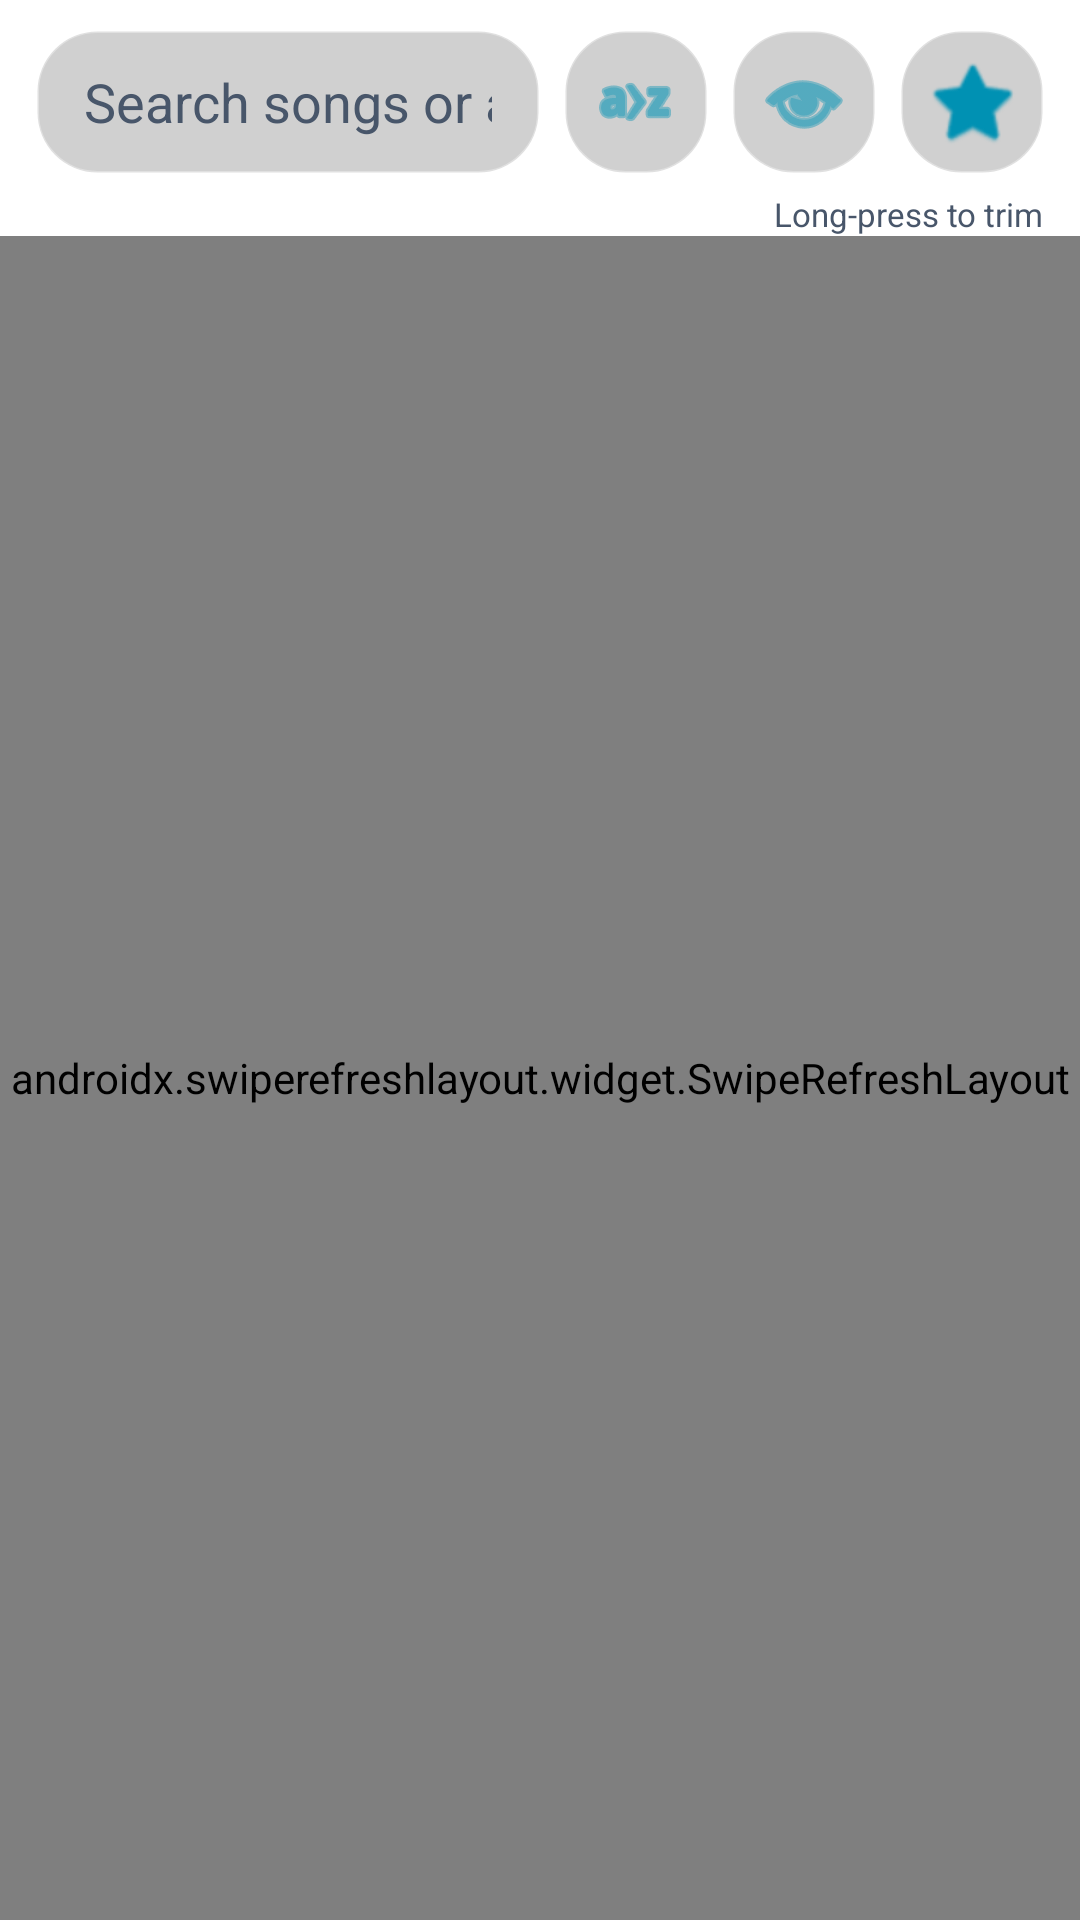

Produce the Android XML layout that renders to this screen, including the resource entries it uses.
<!-- AndroidManifest.xml: application theme Theme.MediaPrayer -->
<!-- res/layout/fragment_library.xml -->
<?xml version="1.0" encoding="utf-8"?>
<LinearLayout xmlns:android="http://schemas.android.com/apk/res/android"
    xmlns:app="http://schemas.android.com/apk/res-auto"
    android:layout_width="match_parent"
    android:layout_height="match_parent"
    android:orientation="vertical">

    <LinearLayout
        android:layout_width="match_parent"
        android:layout_height="wrap_content"
        android:orientation="horizontal"
        android:gravity="center_vertical"
        android:paddingHorizontal="12dp"
        android:paddingTop="10dp"
        android:paddingBottom="2dp">

        <EditText
            android:id="@+id/search_input"
            android:layout_width="0dp"
            android:layout_height="48dp"
            android:layout_weight="1"
            android:background="@drawable/bg_glass_panel"
            android:paddingHorizontal="16dp"
            android:hint="Search songs or artists"
            android:textColorHint="@color/text_secondary"
            android:textColor="@color/text_primary"
            android:inputType="text"
            android:maxLines="1"
            android:imeOptions="actionSearch"
            android:importantForAutofill="no" />

        <ImageButton
            android:id="@+id/btn_sort"
            android:layout_width="48dp"
            android:layout_height="48dp"
            android:layout_marginStart="8dp"
            android:background="@drawable/bg_glass_panel"
            android:src="@android:drawable/ic_menu_sort_alphabetically"
            app:tint="@color/accent_cyan" />

        <ImageButton
            android:id="@+id/btn_view_mode"
            android:layout_width="48dp"
            android:layout_height="48dp"
            android:layout_marginStart="8dp"
            android:background="@drawable/bg_glass_panel"
            android:src="@android:drawable/ic_menu_view"
            android:contentDescription="Choose library view"
            app:tint="@color/accent_cyan" />

        <ImageButton
            android:id="@+id/btn_add_to_playlist"
            android:layout_width="48dp"
            android:layout_height="48dp"
            android:layout_marginStart="8dp"
            android:background="@drawable/bg_glass_panel"
            android:src="@android:drawable/ic_input_add"
            android:visibility="gone"
            android:contentDescription="Add selected songs to playlist"
            app:tint="@color/accent_cyan" />

        <ImageButton
            android:id="@+id/btn_favorites_filter"
            android:layout_width="48dp"
            android:layout_height="48dp"
            android:layout_marginStart="8dp"
            android:background="@drawable/bg_glass_panel"
            android:src="@android:drawable/btn_star_big_off"
            app:tint="@color/accent_cyan" />

    </LinearLayout>

    <LinearLayout
        android:layout_width="match_parent"
        android:layout_height="wrap_content"
        android:orientation="horizontal"
        android:gravity="center_vertical"
        android:paddingHorizontal="12dp"
        android:paddingTop="4dp">

        <TextView
            android:id="@+id/selection_count"
            android:layout_width="wrap_content"
            android:layout_height="wrap_content"
            android:layout_marginEnd="8dp"
            android:textColor="@color/accent_cyan"
            android:textStyle="bold"
            android:textSize="11sp"
            android:visibility="gone" />

        <TextView
            android:id="@+id/song_count"
            android:layout_width="0dp"
            android:layout_height="wrap_content"
            android:layout_weight="1"
            android:textColor="@color/text_secondary"
            android:textSize="11sp" />

        <TextView
            android:layout_width="wrap_content"
            android:layout_height="wrap_content"
            android:text="Long-press to trim"
            android:textColor="@color/text_secondary"
            android:textSize="11sp" />

    </LinearLayout>

    <androidx.swiperefreshlayout.widget.SwipeRefreshLayout
        android:id="@+id/swipe_refresh"
        android:layout_width="match_parent"
        android:layout_height="0dp"
        android:layout_weight="1">

        <FrameLayout
            android:layout_width="match_parent"
            android:layout_height="match_parent">

            <androidx.recyclerview.widget.RecyclerView
                android:id="@+id/song_list"
                android:layout_width="match_parent"
                android:layout_height="match_parent"
                android:clipToPadding="false"
                android:paddingVertical="8dp" />

            <TextView
                android:id="@+id/empty_state"
                android:layout_width="wrap_content"
                android:layout_height="wrap_content"
                android:layout_gravity="center"
                android:gravity="center"
                android:textColor="@color/text_secondary"
                android:visibility="gone"
                android:text="No music found on this device.\nAdd some songs, then pull down to rescan." />

        </FrameLayout>
    </androidx.swiperefreshlayout.widget.SwipeRefreshLayout>

</LinearLayout>
<!-- resources referenced by this layout -->
<resources>
  <color name="accent_cyan">#0091B3</color>
  <color name="text_primary">#101720</color>
  <color name="text_secondary">#48566A</color>
  <!-- drawable bg_glass_panel (drawable) -->
  <?xml version="1.0" encoding="utf-8"?>
  <shape xmlns:android="http://schemas.android.com/apk/res/android" android:shape="rectangle">
      <solid android:color="@color/glass_panel" />
      <corners android:radius="20dp" />
      <stroke android:width="1dp" android:color="@color/glass_border" />
  </shape>
  <style name="Theme.MediaPrayer" parent="Theme.MaterialComponents.DayNight.NoActionBar">
          <item name="colorPrimary">@color/accent_cyan</item>
          <item name="colorPrimaryDark">@color/bg_base</item>
          <item name="colorAccent">@color/accent_violet</item>
          <item name="android:windowBackground">@android:color/transparent</item>
          <item name="android:statusBarColor">@color/bg_base</item>
          <item name="android:navigationBarColor">@color/bg_base</item>
          <item name="android:textColorPrimary">@color/text_primary</item>
          <item name="android:textColorSecondary">@color/text_secondary</item>
          <item name="alertDialogTheme">@style/ThemeOverlay.MediaPrayer.Dialog</item>
          <item name="android:alertDialogTheme">@style/ThemeOverlay.MediaPrayer.Dialog</item>
      </style>
  <color name="glass_panel">#33141414</color>
  <color name="glass_border">#55FFFFFF</color>
  <color name="bg_base">#EDF2F7</color>
  <color name="accent_violet">#5B3DE0</color>
  <style name="ThemeOverlay.MediaPrayer.Dialog" parent="Theme.MaterialComponents.DayNight.Dialog.Alert">
          <item name="android:windowBackground">@drawable/bg_dialog_glass</item>
          <item name="android:colorBackground">@android:color/transparent</item>
          <item name="colorSurface">@android:color/transparent</item>
          <item name="android:backgroundDimAmount">0.62</item>
          <item name="colorAccent">@color/accent_cyan</item>
          <item name="android:textColorPrimary">@color/text_primary</item>
          <item name="android:textColorSecondary">@color/text_secondary</item>
      </style>
  <!-- drawable bg_dialog_glass (drawable) -->
  <?xml version="1.0" encoding="utf-8"?>
  <layer-list xmlns:android="http://schemas.android.com/apk/res/android">
      <item>
          <shape android:shape="rectangle">
              <solid android:color="#CC070B11" />
              <corners android:radius="24dp" />
          </shape>
      </item>
      <item>
          <shape android:shape="rectangle">
              <gradient
                  android:angle="270"
                  android:startColor="#B800E5FF"
                  android:centerColor="#22000000"
                  android:endColor="#D9000000" />
              <corners android:radius="24dp" />
              <stroke android:width="1dp" android:color="#66FFFFFF" />
          </shape>
      </item>
  </layer-list>
</resources>
